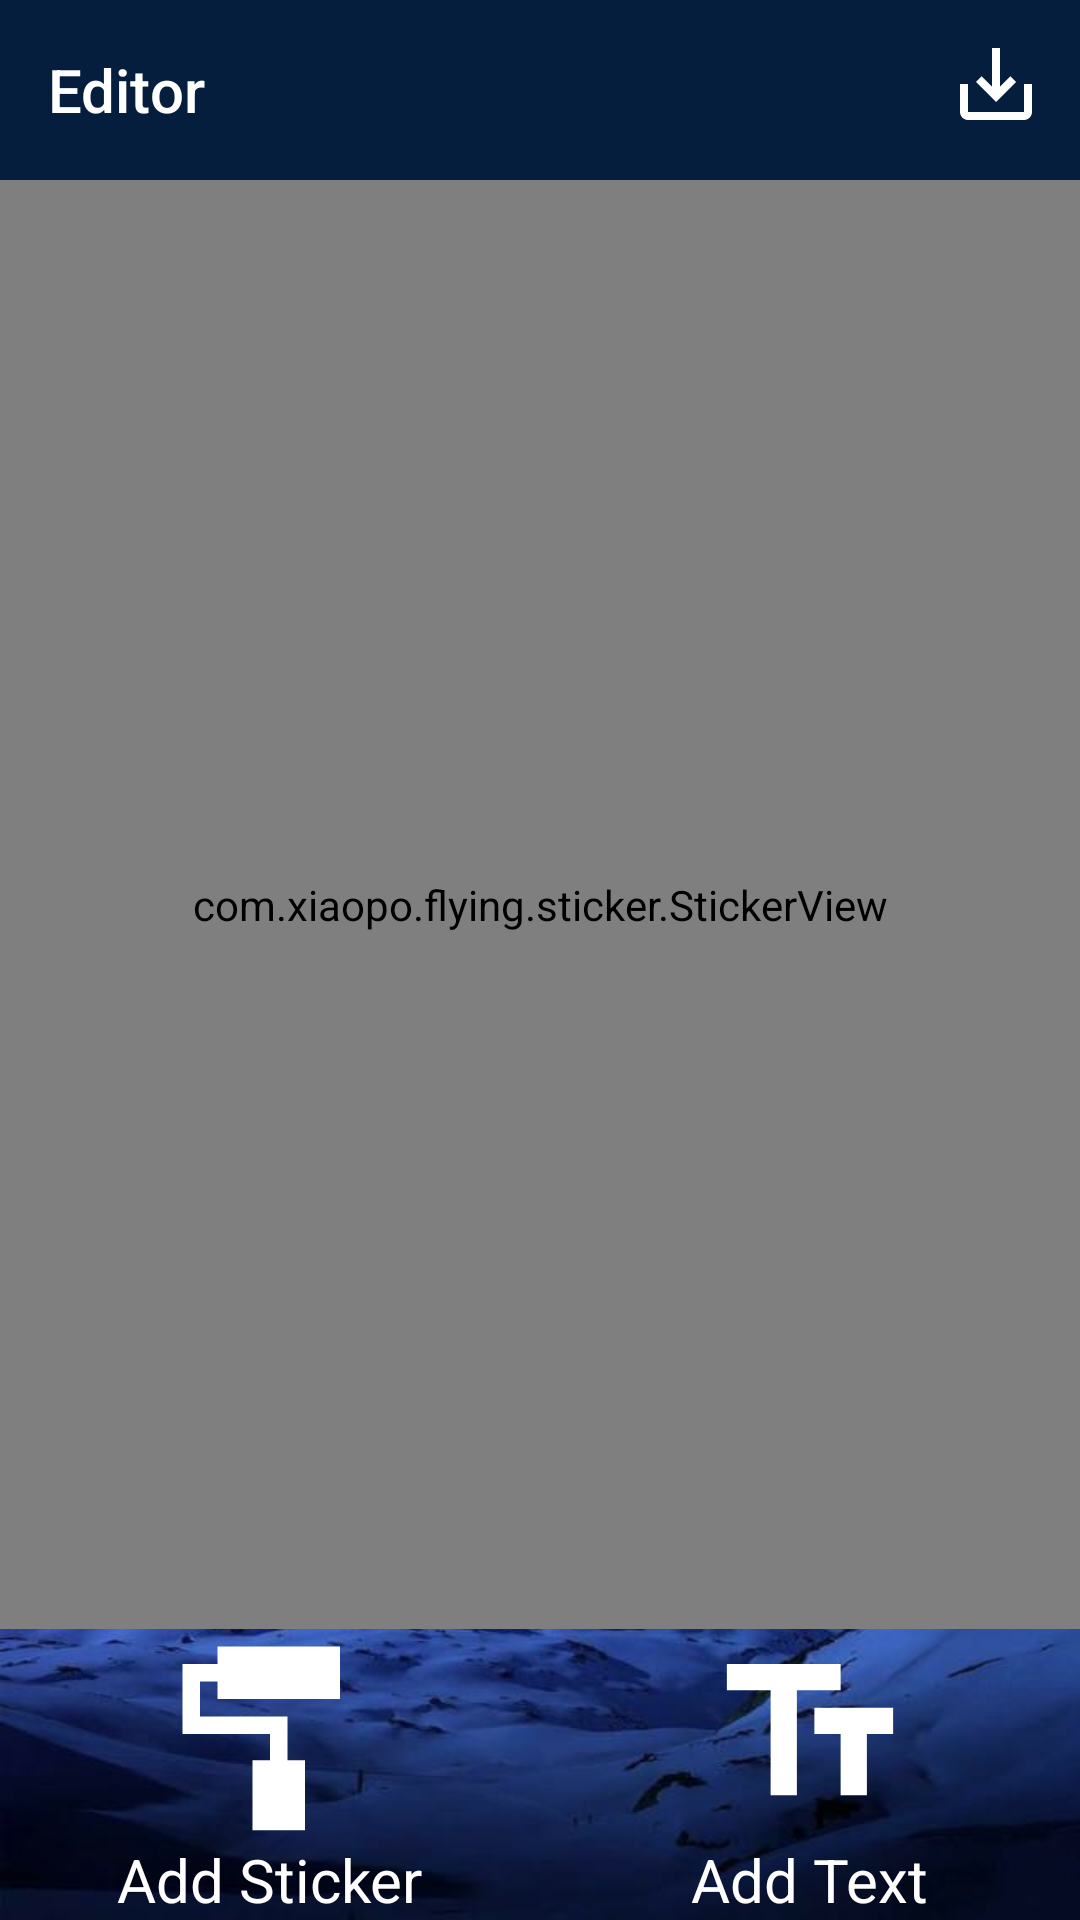

Layout XML and referenced resources for this Android screen:
<!-- AndroidManifest.xml: application theme AppTheme -->
<!-- res/layout/activity_editor.xml -->
<?xml version="1.0" encoding="utf-8"?>
<RelativeLayout xmlns:android="http://schemas.android.com/apk/res/android"
    xmlns:app="http://schemas.android.com/apk/res-auto"
    xmlns:tools="http://schemas.android.com/tools"
    android:layout_width="match_parent"
    android:layout_height="match_parent"
    android:background="@drawable/diary9"
    tools:context=".Editor">

    <androidx.appcompat.widget.Toolbar
        android:id="@+id/toolbar"
        android:layout_width="match_parent"
        android:layout_height="60dp"
        android:background="@color/colorPrimary"
        app:layout_constraintStart_toStartOf="parent"
        app:layout_constraintTop_toTopOf="parent"
        app:menu="@menu/editor_menu"
        app:title="Editor"
        app:titleTextColor="@color/white" />

    <com.xiaopo.flying.sticker.StickerView
        android:layout_below="@id/toolbar"
        android:id="@+id/sticker_view"
        android:layout_width="match_parent"
        android:layout_height="wrap_content"
        android:layout_gravity="top"
        android:padding="5dp"
        android:layout_above="@id/linear"
        app:layout_constraintBottom_toTopOf="@id/linear"
        app:layout_constraintTop_toBottomOf="@id/toolbar">
        <ImageView
            android:id="@+id/image"
            android:layout_width="match_parent"
            android:layout_height="wrap_content"
            android:layout_gravity="top"
            android:adjustViewBounds="true"
            android:contentDescription="@string/app_name"
            android:src="@drawable/trans" />
    </com.xiaopo.flying.sticker.StickerView>

    <LinearLayout
        android:layout_alignParentBottom="true"
        android:id="@+id/linear"
        android:layout_width="match_parent"
        android:layout_height="wrap_content"
        android:weightSum="2">
        <LinearLayout
            android:id="@+id/addsticker"
            android:layout_width="0dp"
            android:layout_height="wrap_content"
            android:layout_weight="1"
            android:orientation="vertical">

            <ImageView
                android:layout_width="wrap_content"
                android:layout_height="wrap_content"
                android:layout_gravity="center"
                android:adjustViewBounds="true"
                android:src="@drawable/ic_baseline_imagesearch_roller_24"
                android:contentDescription="@string/app_name" />

            <TextView
                android:layout_width="wrap_content"
                android:layout_height="wrap_content"
                android:layout_gravity="center"
                android:text="@string/add_sticker"
                android:textColor="@color/white"
                android:textSize="20sp" />
        </LinearLayout>
        <LinearLayout
            android:id="@+id/addtext"
            android:layout_width="0dp"
            android:layout_height="wrap_content"
            android:layout_weight="1"
            android:orientation="vertical">

            <ImageView
                android:layout_width="wrap_content"
                android:layout_height="wrap_content"
                android:layout_gravity="center"
                android:adjustViewBounds="true"
                android:src="@drawable/ic_baseline_text_fields_24"
                android:contentDescription="@string/app_name" />

            <TextView
                android:layout_width="wrap_content"
                android:layout_height="wrap_content"
                android:layout_gravity="center"
                android:text="@string/add_text"
                android:textColor="@color/white"
                android:textSize="20sp" />
        </LinearLayout>

    </LinearLayout>

</RelativeLayout>
<!-- resources referenced by this layout -->
<resources>
  <color name="colorPrimary">#051E3E</color>
  <color name="white">#FFFFFFFF</color>
  <!-- drawable diary9: png bitmap (drawable-v24, 31458 bytes) -->
  <!-- drawable ic_baseline_imagesearch_roller_24 (drawable) -->
  <vector android:height="70dp"
      android:viewportHeight="24" android:viewportWidth="24"
      android:width="70dp" xmlns:android="http://schemas.android.com/apk/res/android">
      <path android:fillColor="@android:color/white" android:pathData="M20,2v6H6V6H4v4h10v5h2v8h-6v-8h2v-3H2V4h4V2"/>
  </vector>
  <!-- drawable ic_baseline_text_fields_24 (drawable) -->
  <vector android:height="70dp" android:tint="?attr/colorControlNormal"
      android:viewportHeight="24" android:viewportWidth="24"
      android:width="70dp" xmlns:android="http://schemas.android.com/apk/res/android">
      <path android:fillColor="@android:color/white" android:pathData="M2.5,4v3h5v12h3V7h5V4H2.5zM21.5,9h-9v3h3v7h3v-7h3V9z"/>
  </vector>
  <!-- drawable trans: png bitmap (drawable-v24, 5853 bytes) -->
  <string name="add_sticker">Add Sticker</string>
  <string name="add_text">Add Text</string>
  <string name="app_name">Trick</string>
  <style name="AppTheme" parent="Theme.AppCompat.Light.NoActionBar">
          
          <item name="colorPrimary">@color/blackTrans</item>
          <item name="colorPrimaryDark">@color/black</item>
          <item name="colorAccent">@color/blue</item>
          <item name="android:textColorSecondary">@color/white</item>
      </style>
  <color name="blackTrans">#CD000000</color>
  <color name="black">#FF000000</color>
  <color name="blue">#304FFE</color>
</resources>
